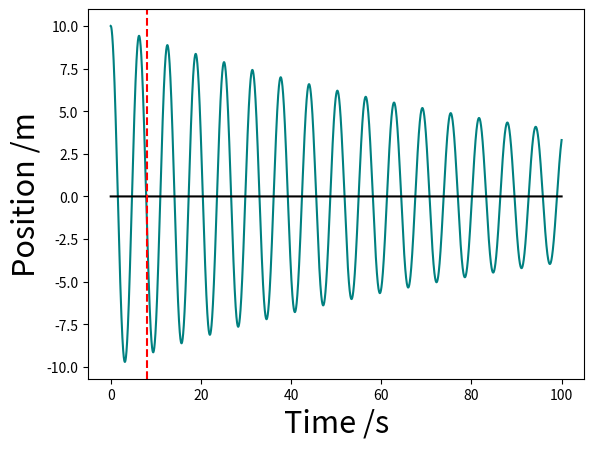

Source code (Python):
#new file setting up repository
 
#Damped Harmonic Oscillator Practice

import numpy as np
from matplotlib import pyplot as plt

# Basic Equation y.. + 2 gamma y. = -omega^2 y
# rewrite as a pair of coupled first order equations y. = z and y..=z.

y=10
dy=0
z=0
dz=0
t=0
dt=0.001
gamma = 0.01 #float(input('What is your damping factor?'))
omega = 1
y_list = []
t_list = []
x_line = []
b = 0
print('Data produced at times 8s, 25s, 5s, 78s')
while t <= 100:
    dy=z*dt
    dz=((-2*gamma*z)-((omega**2)*y))*dt
    z=z+dz
    if b == 8000:
        print('Time is ' + str(t) + 's')
        print('Time interval ' + str(dt) + 's')
        print('Position is ' + str(y) + 'm' + '\n')
    if b == 25000:
        print('Time is ' + str(t))
        print('Time interval ' + str(dt))
        print('Position is ' + str(y) + '\n')
    if b == 52000:
        print('Time is ' + str(t))
        print('Time interval ' + str(dt))
        print('Position is ' + str(y) + '\n')
    if b == 78000:
        print('Time is ' + str(t))
        print('Time interval ' + str(dt))
        print('Position is ' + str(y) + '\n')
    y=y+dy
    t=t+dt
    y_list.append(y)
    t_list.append(t)
    
    x_line.append(0)
    b = b + 1

plt.plot(t_list, y_list, color='#008080')
plt.plot(t_list, x_line, color='#000000')
plt.axvline(x=8, color='red', linestyle='--')
plt.xlabel('Time /s',fontsize=22)
plt.ylabel('Position /m',fontsize=22)
plt.show()